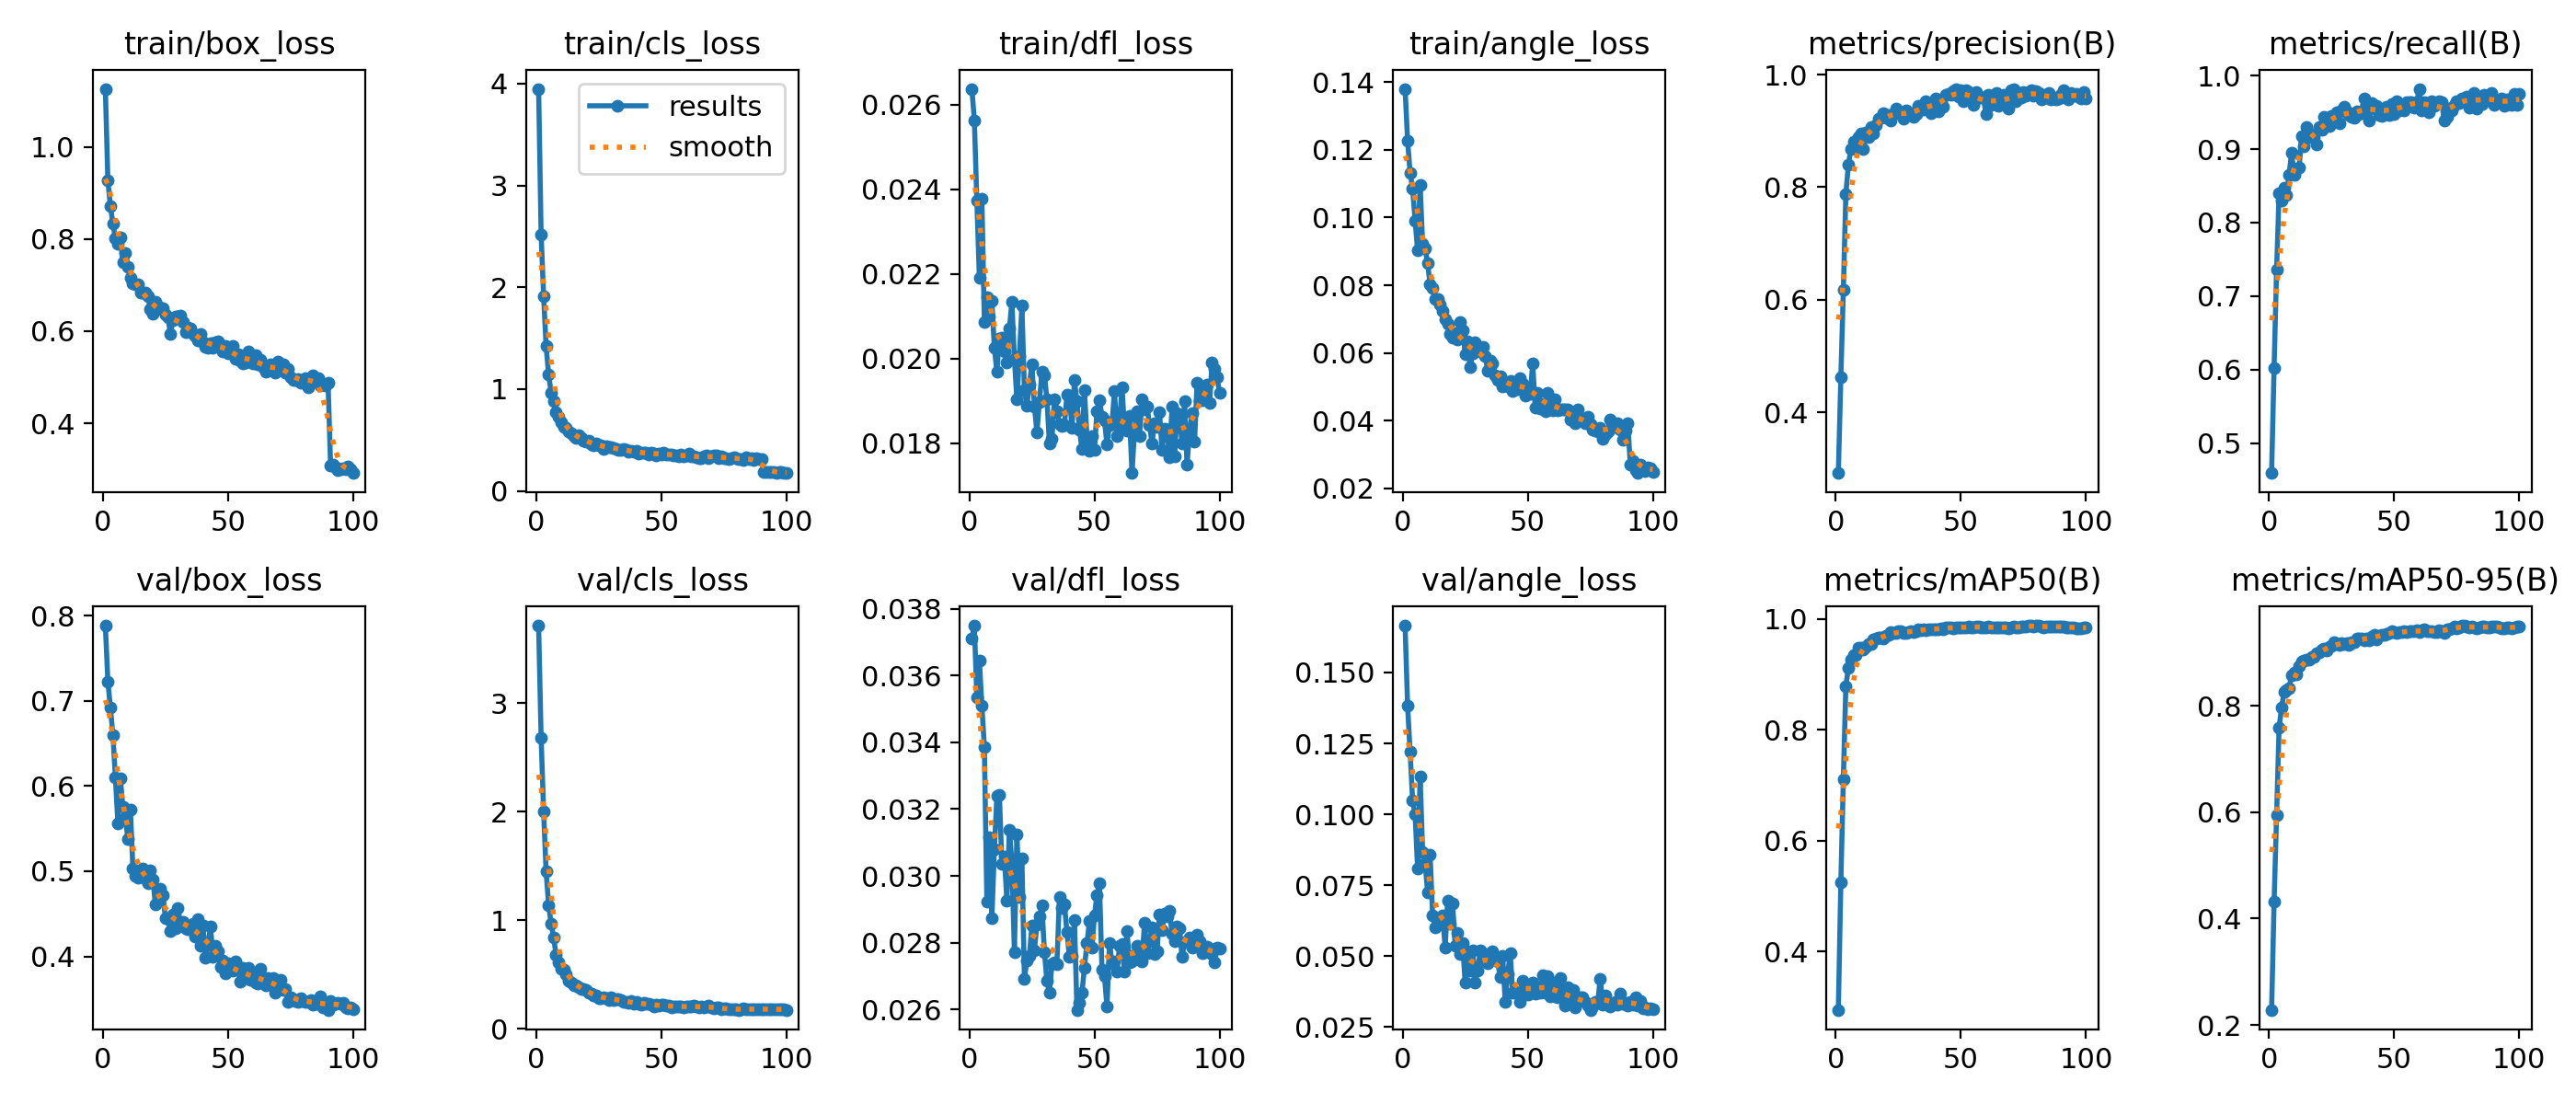

Values plotted in this chart, from the file beside it:
epoch, time, train/box_loss, train/cls_loss, train/dfl_loss, train/angle_loss, metrics/precision(B), metrics/recall(B), metrics/mAP50(B), metrics/mAP50-95(B), val/box_loss, val/cls_loss, val/dfl_loss, val/angle_loss, lr/pg0, lr/pg1, lr/pg2
1, 101.7, 1.126, 3.949, 0.02637, 0.1381, 0.2923, 0.4592, 0.2951, 0.2285, 0.7884, 3.712, 0.0371, 0.1665, 0.000368, 0.000368, 0.000368
2, 192.1, 0.9267, 2.52, 0.02563, 0.1227, 0.462, 0.6027, 0.5251, 0.4313, 0.723, 2.682, 0.03749, 0.1383, 0.0007311, 0.0007311, 0.0007311
3, 282.3, 0.8719, 1.915, 0.02372, 0.1133, 0.617, 0.7357, 0.7106, 0.5939, 0.6923, 2.002, 0.03533, 0.1219, 0.001087, 0.001087, 0.001087
4, 371.3, 0.8337, 1.42, 0.02191, 0.1085, 0.7873, 0.8398, 0.8791, 0.7593, 0.6604, 1.446, 0.03645, 0.1047, 0.001078, 0.001078, 0.001078
5, 460.4, 0.801, 1.142, 0.02378, 0.09911, 0.8397, 0.83, 0.911, 0.7965, 0.6105, 1.141, 0.03509, 0.09999, 0.001067, 0.001067, 0.001067
6, 549.6, 0.7903, 0.9669, 0.02086, 0.09025, 0.8677, 0.8475, 0.927, 0.8259, 0.5564, 0.965, 0.03386, 0.08077, 0.001056, 0.001056, 0.001056
7, 638.4, 0.803, 0.8844, 0.02145, 0.1096, 0.8813, 0.8369, 0.9345, 0.8302, 0.6088, 0.8374, 0.02922, 0.1133, 0.001045, 0.001045, 0.001045
8, 727.3, 0.7488, 0.7704, 0.021, 0.09216, 0.8697, 0.8655, 0.9341, 0.8337, 0.5752, 0.678, 0.03116, 0.08688, 0.001034, 0.001034, 0.001034
9, 815.5, 0.7691, 0.727, 0.02135, 0.09078, 0.8889, 0.8952, 0.9487, 0.8568, 0.5629, 0.6085, 0.02874, 0.0829, 0.001023, 0.001023, 0.001023
10, 903.8, 0.7404, 0.6777, 0.02025, 0.08645, 0.8963, 0.8647, 0.9485, 0.862, 0.5374, 0.551, 0.03079, 0.07245, 0.001012, 0.001012, 0.001012
11, 991.8, 0.7157, 0.6311, 0.01968, 0.08022, 0.8677, 0.8732, 0.9441, 0.8583, 0.5725, 0.5409, 0.0324, 0.08569, 0.001001, 0.001001, 0.001001
12, 1080, 0.7043, 0.6157, 0.02047, 0.07908, 0.8973, 0.8751, 0.9497, 0.875, 0.5033, 0.4972, 0.03243, 0.06437, 0.00099, 0.00099, 0.00099
13, 1168, 0.7019, 0.5839, 0.02049, 0.07583, 0.8896, 0.9178, 0.9553, 0.8829, 0.4941, 0.4455, 0.03037, 0.06015, 0.000979, 0.000979, 0.000979
14, 1256, 0.7011, 0.5666, 0.02017, 0.07584, 0.9064, 0.9038, 0.9554, 0.8846, 0.4924, 0.427, 0.03058, 0.0627, 0.000968, 0.000968, 0.000968
15, 1343, 0.6833, 0.537, 0.01991, 0.07434, 0.8952, 0.9299, 0.9637, 0.8859, 0.501, 0.3995, 0.02925, 0.0616, 0.000957, 0.000957, 0.000957
16, 1431, 0.6834, 0.5196, 0.0207, 0.07227, 0.9095, 0.9166, 0.965, 0.8873, 0.5027, 0.398, 0.03138, 0.06423, 0.000946, 0.000946, 0.000946
17, 1519, 0.6834, 0.5459, 0.02134, 0.06997, 0.9217, 0.9204, 0.9662, 0.8926, 0.4915, 0.3848, 0.03043, 0.05318, 0.000935, 0.000935, 0.000935
18, 1607, 0.6766, 0.516, 0.01999, 0.0685, 0.9241, 0.9163, 0.966, 0.892, 0.4859, 0.3654, 0.02772, 0.06957, 0.000924, 0.000924, 0.000924
19, 1695, 0.647, 0.4926, 0.01903, 0.06567, 0.9316, 0.9068, 0.9655, 0.8991, 0.5009, 0.3615, 0.03124, 0.06136, 0.000913, 0.000913, 0.000913
20, 1783, 0.6382, 0.482, 0.02005, 0.06448, 0.9238, 0.9299, 0.9702, 0.8999, 0.4906, 0.3565, 0.02938, 0.0686, 0.000902, 0.000902, 0.000902
21, 1871, 0.6631, 0.4894, 0.02124, 0.06593, 0.9285, 0.927, 0.972, 0.9063, 0.4606, 0.3288, 0.03053, 0.05367, 0.000891, 0.000891, 0.000891
22, 1958, 0.6536, 0.4599, 0.01926, 0.06408, 0.9187, 0.9433, 0.9761, 0.9065, 0.4784, 0.3211, 0.02693, 0.05809, 0.00088, 0.00088, 0.00088
23, 2046, 0.6478, 0.4503, 0.01889, 0.06917, 0.9304, 0.9401, 0.9754, 0.9043, 0.4797, 0.3078, 0.02747, 0.05063, 0.000869, 0.000869, 0.000869
24, 2134, 0.6488, 0.4646, 0.01939, 0.06677, 0.9391, 0.9317, 0.9755, 0.9109, 0.4721, 0.3093, 0.02761, 0.05475, 0.000858, 0.000858, 0.000858
25, 2222, 0.6349, 0.4479, 0.01985, 0.05965, 0.9338, 0.9454, 0.9784, 0.9125, 0.4449, 0.2842, 0.02852, 0.04057, 0.000847, 0.000847, 0.000847
26, 2310, 0.6301, 0.4465, 0.01887, 0.06353, 0.933, 0.9422, 0.9775, 0.9186, 0.4441, 0.2842, 0.02777, 0.05169, 0.000836, 0.000836, 0.000836
27, 2398, 0.5938, 0.4141, 0.01825, 0.05584, 0.9216, 0.9504, 0.9747, 0.9165, 0.43, 0.2928, 0.02855, 0.04489, 0.000825, 0.000825, 0.000825
28, 2486, 0.6233, 0.436, 0.01897, 0.05999, 0.9364, 0.9352, 0.9749, 0.915, 0.4488, 0.2797, 0.02878, 0.05221, 0.000814, 0.000814, 0.000814
29, 2573, 0.6324, 0.4271, 0.01968, 0.06306, 0.9286, 0.9526, 0.9769, 0.9184, 0.4331, 0.2613, 0.02911, 0.04061, 0.000803, 0.000803, 0.000803
30, 2661, 0.6314, 0.4273, 0.0196, 0.06083, 0.9319, 0.9573, 0.9777, 0.9166, 0.4565, 0.2918, 0.02772, 0.04504, 0.000792, 0.000792, 0.000792
31, 2749, 0.6347, 0.4245, 0.01904, 0.06044, 0.9246, 0.9518, 0.9766, 0.9183, 0.4388, 0.2604, 0.02685, 0.05197, 0.000781, 0.000781, 0.000781
32, 2837, 0.6205, 0.4145, 0.01799, 0.06173, 0.9306, 0.9469, 0.9773, 0.9147, 0.4407, 0.2714, 0.0265, 0.05112, 0.00077, 0.00077, 0.00077
33, 2925, 0.5979, 0.4026, 0.0181, 0.05918, 0.944, 0.9439, 0.9815, 0.9197, 0.4332, 0.2686, 0.02737, 0.04835, 0.000759, 0.000759, 0.000759
34, 3013, 0.608, 0.404, 0.01904, 0.05464, 0.9434, 0.943, 0.9796, 0.92, 0.432, 0.2619, 0.02741, 0.04759, 0.000748, 0.000748, 0.000748
35, 3101, 0.6062, 0.4119, 0.01876, 0.05782, 0.9388, 0.9514, 0.9814, 0.9269, 0.435, 0.2504, 0.02737, 0.04869, 0.000737, 0.000737, 0.000737
36, 3189, 0.594, 0.3984, 0.01845, 0.05697, 0.9521, 0.9483, 0.9798, 0.9257, 0.4389, 0.2496, 0.02938, 0.0518, 0.000726, 0.000726, 0.000726
37, 3276, 0.59, 0.3829, 0.0184, 0.05347, 0.9423, 0.9517, 0.9812, 0.9263, 0.4233, 0.2357, 0.02903, 0.0496, 0.000715, 0.000715, 0.000715
38, 3364, 0.5809, 0.3914, 0.01842, 0.05207, 0.9313, 0.9684, 0.9814, 0.9227, 0.4437, 0.2561, 0.02915, 0.04812, 0.000704, 0.000704, 0.000704
39, 3452, 0.5942, 0.3859, 0.01914, 0.05304, 0.9482, 0.9607, 0.9821, 0.9257, 0.4121, 0.2336, 0.02831, 0.04254, 0.000693, 0.000693, 0.000693
40, 3540, 0.5767, 0.3942, 0.01911, 0.05003, 0.9585, 0.9387, 0.9811, 0.9237, 0.4365, 0.2487, 0.02757, 0.05023, 0.000682, 0.000682, 0.000682
41, 3628, 0.5658, 0.3694, 0.01835, 0.05143, 0.9344, 0.9626, 0.9818, 0.9293, 0.3981, 0.2287, 0.02761, 0.03406, 0.000671, 0.000671, 0.000671
42, 3716, 0.5646, 0.3745, 0.01948, 0.04996, 0.9526, 0.9556, 0.9836, 0.9332, 0.413, 0.2206, 0.02868, 0.0436, 0.00066, 0.00066, 0.00066
43, 3803, 0.5744, 0.3769, 0.01898, 0.05172, 0.9431, 0.959, 0.9821, 0.9246, 0.435, 0.2363, 0.02599, 0.0512, 0.000649, 0.000649, 0.000649
44, 3891, 0.5637, 0.3728, 0.01831, 0.04874, 0.9636, 0.9463, 0.9844, 0.9315, 0.3999, 0.2307, 0.0262, 0.03705, 0.000638, 0.000638, 0.000638
45, 3979, 0.575, 0.361, 0.01786, 0.05126, 0.9663, 0.9447, 0.9841, 0.9324, 0.4127, 0.2304, 0.0265, 0.03746, 0.000627, 0.000627, 0.000627
46, 4067, 0.5777, 0.375, 0.01925, 0.04922, 0.9647, 0.951, 0.984, 0.9334, 0.4065, 0.2175, 0.02726, 0.03728, 0.000616, 0.000616, 0.000616
47, 4154, 0.5689, 0.3631, 0.01813, 0.05243, 0.9713, 0.9573, 0.9833, 0.9342, 0.3872, 0.2061, 0.02798, 0.03396, 0.0006051, 0.0006051, 0.0006051
48, 4241, 0.5559, 0.351, 0.01781, 0.05101, 0.9748, 0.9462, 0.9846, 0.9364, 0.3946, 0.2194, 0.02864, 0.04153, 0.0005941, 0.0005941, 0.0005941
49, 4328, 0.5681, 0.3637, 0.01816, 0.04738, 0.9616, 0.9617, 0.9854, 0.9398, 0.3797, 0.2094, 0.02784, 0.03987, 0.0005831, 0.0005831, 0.0005831
50, 4415, 0.552, 0.3617, 0.01784, 0.04895, 0.9722, 0.9478, 0.9853, 0.9379, 0.3916, 0.2208, 0.02882, 0.03661, 0.0005721, 0.0005721, 0.0005721
51, 4501, 0.5586, 0.3757, 0.01875, 0.04787, 0.9534, 0.965, 0.9846, 0.9361, 0.3858, 0.2173, 0.02943, 0.03958, 0.0005611, 0.0005611, 0.0005611
52, 4588, 0.567, 0.3617, 0.01901, 0.05685, 0.9717, 0.9527, 0.9846, 0.9386, 0.3831, 0.2112, 0.02977, 0.04078, 0.0005501, 0.0005501, 0.0005501
53, 4675, 0.5398, 0.356, 0.01863, 0.04375, 0.9697, 0.9533, 0.986, 0.9393, 0.3936, 0.2108, 0.02719, 0.03679, 0.0005391, 0.0005391, 0.0005391
54, 4762, 0.5491, 0.3593, 0.01853, 0.04831, 0.9645, 0.9522, 0.9854, 0.9393, 0.3851, 0.1988, 0.027, 0.03732, 0.0005281, 0.0005281, 0.0005281
55, 4849, 0.5361, 0.3441, 0.01796, 0.04369, 0.9465, 0.9643, 0.9851, 0.9393, 0.3707, 0.2052, 0.02608, 0.03713, 0.0005171, 0.0005171, 0.0005171
56, 4935, 0.5291, 0.3474, 0.01843, 0.04498, 0.969, 0.9634, 0.9863, 0.9395, 0.3862, 0.2074, 0.02799, 0.04332, 0.0005061, 0.0005061, 0.0005061
57, 5023, 0.5329, 0.3416, 0.01845, 0.04274, 0.9586, 0.9634, 0.986, 0.9396, 0.3755, 0.2046, 0.02739, 0.0371, 0.0004951, 0.0004951, 0.0004951
58, 5109, 0.5565, 0.3538, 0.01923, 0.0481, 0.9596, 0.956, 0.9854, 0.9402, 0.3863, 0.2056, 0.02744, 0.04294, 0.0004841, 0.0004841, 0.0004841
59, 5196, 0.5395, 0.3403, 0.01816, 0.0446, 0.9593, 0.9637, 0.985, 0.9416, 0.3727, 0.1999, 0.02713, 0.03599, 0.0004731, 0.0004731, 0.0004731
60, 5283, 0.5301, 0.345, 0.01845, 0.04304, 0.9291, 0.982, 0.9844, 0.9378, 0.3808, 0.2036, 0.02791, 0.04081, 0.0004621, 0.0004621, 0.0004621
... 40 more rows
